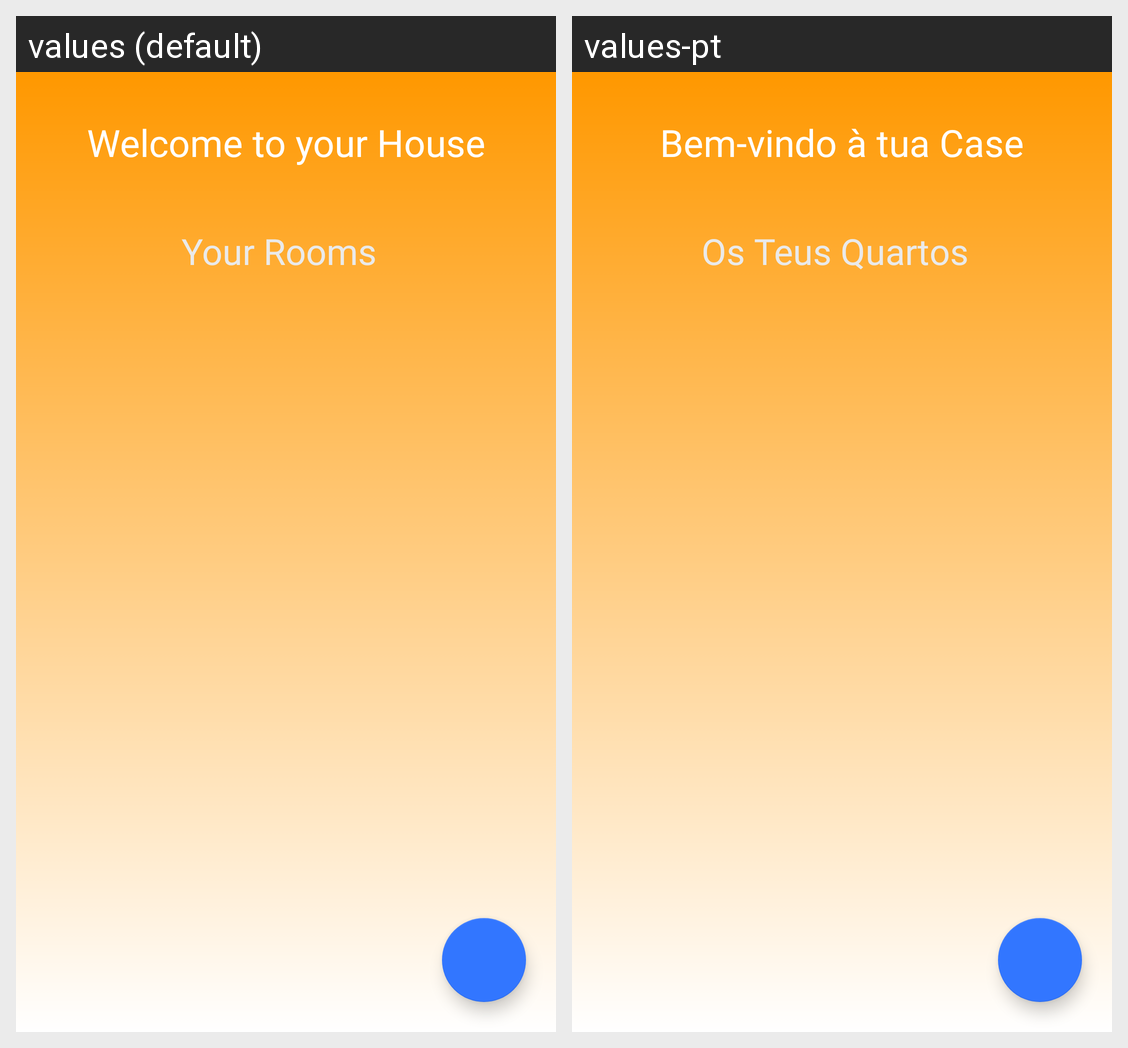

For this localized Android screen grid, give each drawn string resource with its value in every locale shown.
Android screen res/layout/fragment_home.xml rendered under 2 locales, left to right: values (default), values-pt. Device: Nexus 5 (rendered at 1080×1920; each locale shown at half size, 540×960, under a caption strip naming it); theme Theme.HomeCoffee.
Strings drawn on this screen, with the default value and each locale's value (text and hints the layout hard-codes, and strings that could not be matched under every locale, appear in the picture but are not listed):

txt_Welcome
  values: Welcome to your House
  values-pt: Bem-vindo à tua Case

txt_YourRooms
  values: Your Rooms
  values-pt: Os Teus Quartos
